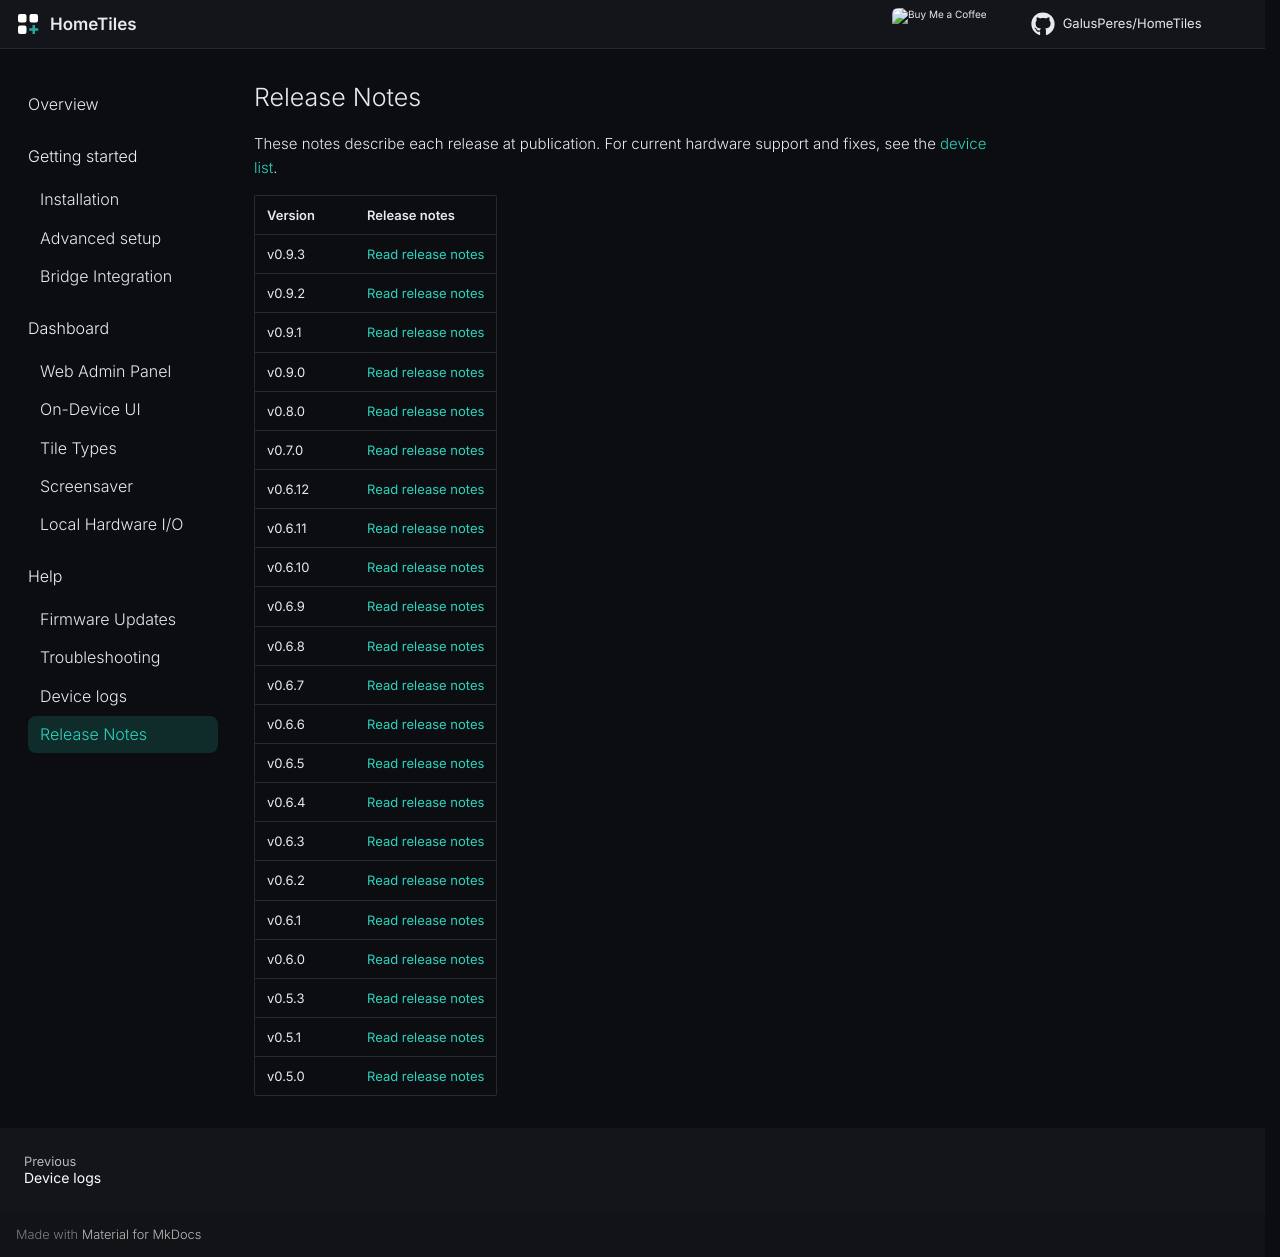

repository: Axellum/HomeTiles · page: releases/index.html · generator: mkdocs

# Release Notes

These notes describe each release at publication. For current hardware support and fixes, see the [device list](../index.md#device-support).

| Version | Release notes |
| --- | --- |
| v0.9.3 | [Read release notes](v0.9.3.md) |
| v0.9.2 | [Read release notes](v0.9.2.md) |
| v0.9.1 | [Read release notes](v0.9.1.md) |
| v0.9.0 | [Read release notes](v0.9.0.md) |
| v0.8.0 | [Read release notes](v0.8.0.md) |
| v0.7.0 | [Read release notes](v0.7.0.md) |
| v0.6.12 | [Read release notes](v0.6.12.md) |
| v0.6.11 | [Read release notes](v0.6.11.md) |
| v0.6.10 | [Read release notes](v0.6.10.md) |
| v0.6.9 | [Read release notes](v0.6.9.md) |
| v0.6.8 | [Read release notes](v0.6.8.md) |
| v0.6.7 | [Read release notes](v0.6.7.md) |
| v0.6.6 | [Read release notes](v0.6.6.md) |
| v0.6.5 | [Read release notes](v0.6.5.md) |
| v0.6.4 | [Read release notes](v0.6.4.md) |
| v0.6.3 | [Read release notes](v0.6.3.md) |
| v0.6.2 | [Read release notes](v0.6.2.md) |
| v0.6.1 | [Read release notes](v0.6.1.md) |
| v0.6.0 | [Read release notes](v0.6.0.md) |
| v0.5.3 | [Read release notes](v0.5.3.md) |
| v0.5.1 | [Read release notes](v0.5.1.md) |
| v0.5.0 | [Read release notes](v0.5.0.md) |
